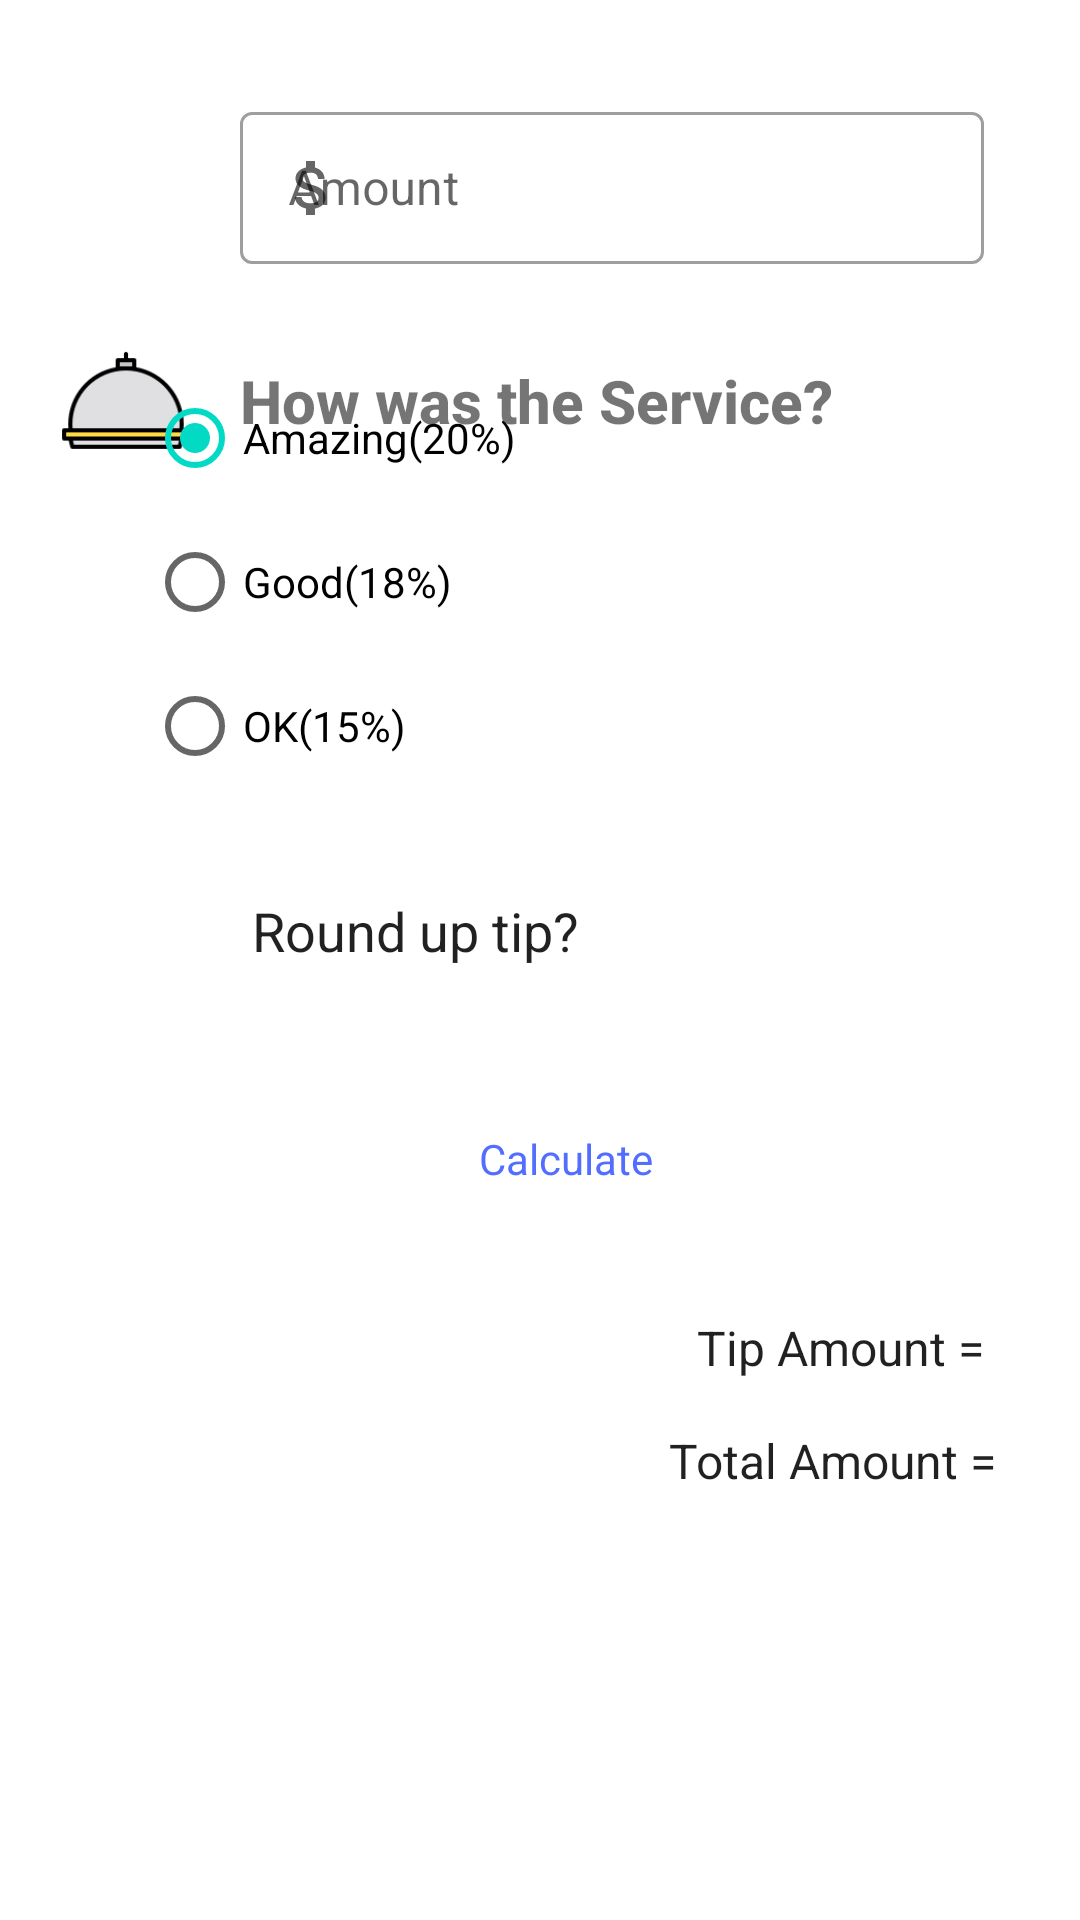

Here is an Android app screen rendered from its layout file. Give the layout XML and the strings, colors and styles it references.
<!-- AndroidManifest.xml: application theme Theme.Coding_Basics -->
<!-- res/layout/activity_tipcalculator.xml -->
<?xml version="1.0" encoding="utf-8"?>
<androidx.constraintlayout.widget.ConstraintLayout xmlns:android="http://schemas.android.com/apk/res/android"
    xmlns:app="http://schemas.android.com/apk/res-auto"
    xmlns:tools="http://schemas.android.com/tools"
    android:layout_width="match_parent"
    android:layout_height="match_parent"
    tools:context=".tipcalculator">

    <com.google.android.material.textfield.TextInputLayout
        android:id="@+id/wrapAmountText"
        style="@style/Widget.MaterialComponents.TextInputLayout.OutlinedBox"
        android:layout_width="0dp"
        android:layout_height="56dp"
        android:layout_marginStart="80dp"
        android:layout_marginTop="32dp"
        android:layout_marginEnd="32dp"
        android:hint="Amount"
        app:layout_constraintEnd_toEndOf="parent"
        app:layout_constraintHorizontal_bias="0.0"
        app:layout_constraintStart_toStartOf="parent"
        app:layout_constraintTop_toTopOf="parent"
        app:startIconDrawable="@drawable/money">

        <com.google.android.material.textfield.TextInputEditText
            android:id="@+id/amountEditText"
            android:layout_width="match_parent"
            android:layout_height="wrap_content" />
    </com.google.android.material.textfield.TextInputLayout>

    <ImageView
        android:id="@+id/imageView2"
        android:layout_width="44dp"
        android:layout_height="47dp"
        android:layout_marginStart="16dp"
        android:layout_marginTop="40dp"
        android:layout_marginEnd="16dp"
        app:layout_constraintEnd_toStartOf="@+id/wrapAmountText"
        app:layout_constraintHorizontal_bias="1.0"
        app:layout_constraintStart_toStartOf="parent"
        app:layout_constraintTop_toTopOf="parent"
        app:srcCompat="@drawable/shop" />

    <ImageView
        android:id="@+id/imageView3"
        android:layout_width="44dp"
        android:layout_height="47dp"
        android:layout_marginStart="20dp"
        android:layout_marginTop="24dp"
        app:layout_constraintStart_toStartOf="parent"
        app:layout_constraintTop_toBottomOf="@+id/imageView2"
        app:srcCompat="@drawable/buffet" />

    <TextView
        android:id="@+id/textView"
        android:layout_width="wrap_content"
        android:layout_height="wrap_content"
        android:layout_marginStart="16dp"
        android:layout_marginTop="32dp"
        android:layout_marginEnd="176dp"
        android:fontFamily="sans-serif-medium"
        android:text="How was the Service?"
        android:textSize="20sp"
        android:textStyle="bold"
        android:typeface="serif"
        app:layout_constraintEnd_toEndOf="parent"
        app:layout_constraintHorizontal_bias="0.0"
        app:layout_constraintStart_toEndOf="@+id/imageView3"
        app:layout_constraintTop_toBottomOf="@+id/wrapAmountText" />

    <RadioGroup
        android:id="@+id/tipCat"
        android:layout_width="wrap_content"
        android:layout_height="wrap_content"
        android:layout_marginStart="60dp"
        android:layout_marginEnd="199dp"
        android:layout_marginBottom="399dp"
        app:layout_constraintBottom_toBottomOf="parent"
        app:layout_constraintEnd_toEndOf="parent"
        app:layout_constraintStart_toStartOf="parent"
        app:layout_constraintTop_toBottomOf="@+id/textView">

        <RadioButton
            android:id="@+id/radAmazing"
            android:layout_width="match_parent"
            android:layout_height="wrap_content"
            android:checked="true"
            android:text="Amazing(20%)" />

        <RadioButton
            android:id="@+id/radGood"
            android:layout_width="match_parent"
            android:layout_height="wrap_content"
            android:text="Good(18%)" />

        <RadioButton
            android:id="@+id/radOk"
            android:layout_width="match_parent"
            android:layout_height="wrap_content"
            android:text="OK(15%)" />
    </RadioGroup>

    <ImageView
        android:id="@+id/imageView4"
        android:layout_width="44dp"
        android:layout_height="47dp"
        android:layout_marginStart="20dp"
        android:layout_marginTop="22dp"
        app:layout_constraintStart_toStartOf="parent"
        app:layout_constraintTop_toBottomOf="@+id/tipCat"
        app:srcCompat="@drawable/round" />

    <TextView
        android:id="@+id/txtRound"
        android:layout_width="wrap_content"
        android:layout_height="wrap_content"
        android:layout_marginStart="20dp"
        android:layout_marginTop="32dp"
        android:text="Round up tip?"
        android:textAppearance="@style/TextAppearance.AppCompat.Body1"
        android:textSize="18sp"
        app:layout_constraintStart_toEndOf="@+id/imageView4"
        app:layout_constraintTop_toBottomOf="@+id/tipCat" />

    <Switch
        android:id="@+id/swtRoundup"
        android:layout_width="wrap_content"
        android:layout_height="wrap_content"
        android:layout_marginStart="156dp"
        android:layout_marginTop="28dp"
        android:layout_marginEnd="32dp"
        app:layout_constraintEnd_toEndOf="parent"
        app:layout_constraintHorizontal_bias="1.0"
        app:layout_constraintStart_toEndOf="@+id/txtRound"
        app:layout_constraintTop_toBottomOf="@+id/tipCat" />

    <Button
        android:id="@+id/btnCalculate"
        style="@style/Widget.Material3.Button.OutlinedButton"
        android:layout_width="127dp"
        android:layout_height="56dp"
        android:layout_marginStart="153dp"
        android:layout_marginTop="36dp"
        android:layout_marginEnd="164dp"
        android:text="Calculate"
        android:textColor="#536DFE"
        android:textSize="14sp"
        app:layout_constraintEnd_toEndOf="parent"
        app:layout_constraintHorizontal_bias="0.333"
        app:layout_constraintStart_toStartOf="parent"
        app:layout_constraintTop_toBottomOf="@+id/txtRound"
        app:strokeColor="#283593" />

    <TextView
        android:id="@+id/txtCalculated"
        android:layout_width="wrap_content"
        android:layout_height="wrap_content"
        android:layout_marginStart="288dp"
        android:layout_marginTop="24dp"
        android:layout_marginEnd="32dp"
        android:paddingRight="32dp"
        android:text="Tip Amount = "
        android:textAppearance="@style/TextAppearance.AppCompat.Body1"
        android:textSize="16sp"
        app:layout_constraintEnd_toEndOf="parent"
        app:layout_constraintHorizontal_bias="0.608"
        app:layout_constraintStart_toStartOf="parent"
        app:layout_constraintTop_toBottomOf="@+id/btnCalculate" />

    <TextView
        android:id="@+id/txtTotal"
        android:layout_width="wrap_content"
        android:layout_height="wrap_content"
        android:layout_marginTop="16dp"
        android:paddingRight="32dp"
        android:text="Total Amount ="
        android:textAppearance="@style/TextAppearance.AppCompat.Body1"
        android:textSize="16sp"
        app:layout_constraintEnd_toEndOf="@+id/txtCalculated"
        app:layout_constraintHorizontal_bias="1.0"
        app:layout_constraintStart_toStartOf="@+id/txtCalculated"
        app:layout_constraintTop_toBottomOf="@+id/txtCalculated" />

</androidx.constraintlayout.widget.ConstraintLayout>
<!-- resources referenced by this layout -->
<resources>
  <!-- drawable buffet: png bitmap (drawable-v24, 2598 bytes) -->
  <!-- drawable money (drawable) -->
  <vector android:height="24dp" android:tint="#31254E"
      android:viewportHeight="24" android:viewportWidth="24"
      android:width="24dp" xmlns:android="http://schemas.android.com/apk/res/android">
      <path android:fillColor="@android:color/white" android:pathData="M11.8,10.9c-2.27,-0.59 -3,-1.2 -3,-2.15 0,-1.09 1.01,-1.85 2.7,-1.85 1.78,0 2.44,0.85 2.5,2.1h2.21c-0.07,-1.72 -1.12,-3.3 -3.21,-3.81V3h-3v2.16c-1.94,0.42 -3.5,1.68 -3.5,3.61 0,2.31 1.91,3.46 4.7,4.13 2.5,0.6 3,1.48 3,2.41 0,0.69 -0.49,1.79 -2.7,1.79 -2.06,0 -2.87,-0.92 -2.98,-2.1h-2.2c0.12,2.19 1.76,3.42 3.68,3.83V21h3v-2.15c1.95,-0.37 3.5,-1.5 3.5,-3.55 0,-2.84 -2.43,-3.81 -4.7,-4.4z"/>
  </vector>
  <style name="Theme.Coding_Basics" parent="Theme.MaterialComponents.DayNight.DarkActionBar">
          
          <item name="colorPrimary">@color/purple_500</item>
          <item name="colorPrimaryVariant">@color/purple_700</item>
          <item name="colorOnPrimary">@color/white</item>
          
          <item name="colorSecondary">@color/teal_200</item>
          <item name="colorSecondaryVariant">@color/teal_700</item>
          <item name="colorOnSecondary">@color/black</item>
          
          <item name="android:statusBarColor" tools:targetApi="l">?attr/colorPrimaryVariant</item>
          
      </style>
  <!-- not gathered from this repository: default colours our renderer supplied (Android Studio template values) -->
  <color name="purple_500">#FF6200EE</color>
  <color name="purple_700">#FF3700B3</color>
  <color name="teal_200">#FF03DAC5</color>
  <color name="teal_700">#FF018786</color>
  <color name="black">#FF000000</color>
  <color name="white">#FFFFFFFF</color>
</resources>
